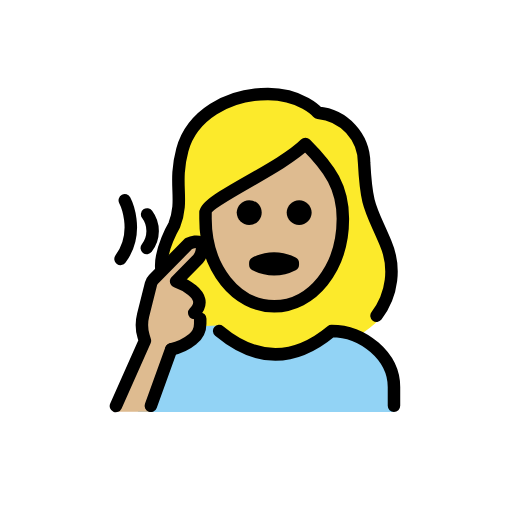
t = 0.00 s
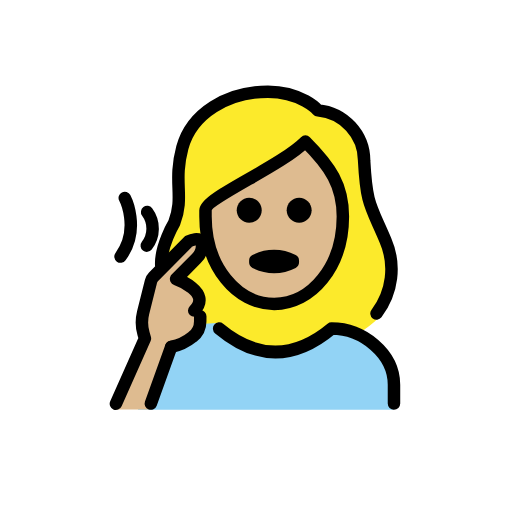
t = 0.48 s
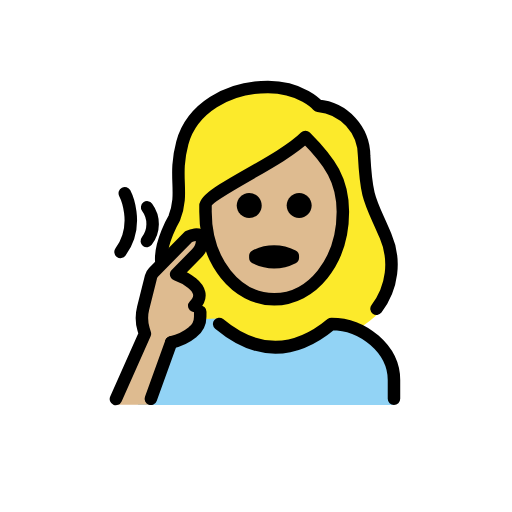
t = 1.43 s
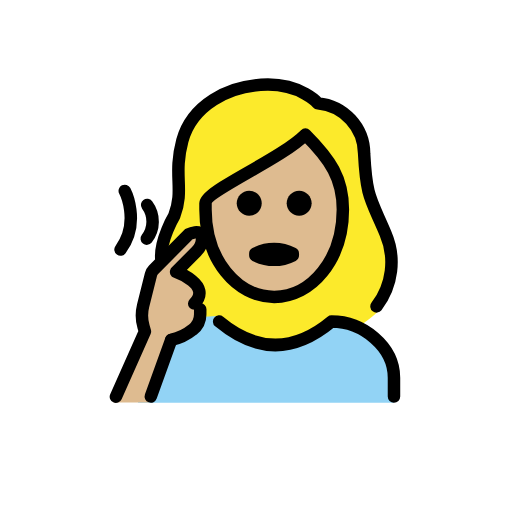
t = 1.90 s
t = 2.38 s: frame unchanged from t = 1.43 s, image omitted
t = 3.33 s: frame unchanged from t = 0.48 s, image omitted

The animated SVG that drew these frames (rendered in a browser with its animation timeline set to each time). Animation: 1 SMIL element (animateTransform=1); one cycle of 3.80 s, repeats indefinitely.

<?xml version='1.0' encoding='utf-8'?>
<svg xmlns="http://www.w3.org/2000/svg" id="emoji" viewBox="-5 -5 82 82" version="1.1" width="200" height="200" role="img">
  <title>OpenMoji: deaf woman: medium-light skin tone</title><g><g id="color">
    <path fill="#92D3F5" d="M17.0985,61l1-4c0.882-3.7223,3.2788-6.9071,6.6115-8.785c1.7304-0.9126,3.6858-1.3109,5.6353-1.148 c0.225,0.0313-1.3287,0.251-1.0783,0.3947c7.9961,4.5894,12.1261,4.8623,16.9794,1.8752c1.8003-1.1192,4.035-1.2848,5.9806-0.4431 c3.2977,1.4523,5.8715,4.5252,5.8715,8.1062v4" />
  </g>
  <g id="hair">
    <path fill="#fcea2b" d="M29.7468,47.1166c6.209,5.0127,12.4951,5.0127,18.7,0c1.5146,0.112,2.9698,0.6353,4.2089,1.5134 c1.0534-0.6931,2.0475-1.4724,2.972-2.33c1.1884-0.7148,3.125-8.2822,0.3916-13.0254c-0.4386-0.8533-0.8251-1.7325-1.1573-2.6326 c-1.4726-3.27-2.0234-4.4927-2.3486-10.5239c0.0273-3.6929-3.794-6.7842-7.4746-7.0928c-0.266-0.0182-0.5139-0.1418-0.6885-0.3433 c-0.0928-0.1-2.4082-2.6547-7.2432-2.6547c-6.2,0-11.4413,3.3818-12.743,8.226c-0.5339,2.0123-0.7246,4.1001-0.5641,6.1758 c0.2039,2.019-0.0563,4.0578-0.7607,5.9609c-0.2481,0.7561-0.627,1.4627-1.1193,2.0879l-1.08,5.8961l4.9189-5.5975l2.2051,2.0355 l-4.41,4.8624l3.6185,2.827l-0.113,4.7494L29.7468,47.1166z" />
  </g>
  <g id="skin">
    <path fill="#debb90" d="M18.8459,60.9583l3.2252-10.22c1.2814-0.2502,2.4901-0.7855,3.5366-1.5662 c0.7613-0.5853,1.2082-1.4904,1.21-2.4507l0.0062-0.8187l-0.9673-0.9151c2.9608-3.0021-2.9-5.0627-2.9-5.0627l3.2259-3.271 c0.637-0.5814,0.9781-1.419,0.9285-2.28c-0.1839-1.4763-2.15-0.483-2.15-0.483l-5.6295,5.7082 c-0.192,0.1954-0.3282,0.4387-0.3945,0.7046l-1.2649,5.0423c-0.2775,1.1067-0.253,2.2676,0.071,3.3616l0.22,0.7427l-4.7955,11.508 H18.8459z" />
    <path fill="#debb90" d="M28.4869,29.0647v0.957c0,7.6494,4.6093,13.6426,10.4941,13.6426s10.4942-5.9932,10.4942-13.6426 c0-4.6533-1.7784-7.5151-5.2842-11.1343c-2.8304,2.1706-5.8369,4.1012-8.9883,5.772 C32.5562,26.1736,28.9478,28.2287,28.4869,29.0647z" />
  </g>
  <g id="line">
    <path fill="none" stroke="#000000" stroke-linecap="round" stroke-linejoin="round" stroke-width="2" d="M58.0985,60v-3 c0-4.9941-5.0059-9-10-9c-6,5-12,5-18,0" />
    <g>
      <path fill="none" stroke="#000000" stroke-linecap="round" stroke-miterlimit="10" stroke-width="2" d="M18.5655,29.3344 c1.1934,1.6038,1.1699,3.8068-0.0575,5.3848" />
      <path fill="none" stroke="#000000" stroke-linecap="round" stroke-miterlimit="10" stroke-width="2" d="M14.9838,27.0754 c0,0,2.5694,4.9485-0.6794,9.3944" />
    </g>
    <g>
      <path fill="none" stroke="#000000" stroke-linecap="round" stroke-linejoin="round" stroke-width="2" d="M26.1041,45.1212 c2.9607-3.0021-2.9-5.0627-2.9-5.0627l3.226-3.271c0.637-0.5814,0.978-1.419,0.9284-2.28c-0.1838-1.4763-2.15-0.483-2.15-0.483 l-5.6295,5.7083c-0.192,0.1954-0.3282,0.4387-0.3944,0.7046L17.92,45.48c-0.2775,1.1067-0.253,2.2677,0.071,3.3617l0.22,0.7427 L13.5636,60.029" />
      <path fill="none" stroke="#000000" stroke-linecap="round" stroke-linejoin="round" stroke-width="2" d="M27.0713,46.0363 l-0.0062,0.8187c-0.0018,0.9603-0.4487,1.8654-1.21,2.4507c-0.9974,0.8119-2.1746,1.3735-3.4333,1.6379" />
      <line x1="22.4219" x2="19.1568" y1="50.9436" y2="60.0006" fill="none" stroke="#000000" stroke-linecap="round" stroke-linejoin="round" stroke-width="2" />
    </g>
    <g>
      <path fill="none" stroke="#000000" stroke-linecap="round" stroke-linejoin="round" stroke-width="2" d="M20.8292,37.926 c-0.204-3.01,2.0835-6.8738,2.0835-6.8738c1.6357-4.2-0.209-6.4512,1.291-12.0342c1.4795-5.5,7.2773-8.9658,13.709-8.9658 c5.4,0,8,3,8,3c4.169,0.374,7.373,3.8515,7.4052,8.0371c0.3867,7.18,1.0244,7.1523,3.4287,12.8222 c1.6689,3.8623,1.1153,8.3256-1.4466,11.6631" />
      <path d="M44.9127,29.0522c0,1.1046-0.8954,2-2,2s-2-0.8954-2-2s0.8954-2,2-2S44.9127,27.9476,44.9127,29.0522" />
      <path d="M36.9127,29.0522c0,1.1046-0.8954,2-2,2s-2-0.8954-2-2s0.8954-2,2-2S36.9127,27.9476,36.9127,29.0522" />
      <path fill="none" stroke="#000000" stroke-linejoin="round" stroke-width="2" d="M27.9127,30.0522c0,8,5,14,11,14s11-6,11-14 c0-5-2-8-6-12c-4,4-16,9-16,11V30.0522z" />
      <path fill="none" stroke="#000000" stroke-linecap="round" stroke-linejoin="round" stroke-width="2" d="M35.895,37.1205 c1.8826-0.9693,4.1174-0.9693,6,0v0.2729c-1.8826,0.9693-4.1174,0.9693-6,0V37.1205z" />
    </g>
  </g>
<animateTransform attributeName="transform" type="translate" values="0 0;0 -1.5;0 0" dur="3.8s" repeatCount="indefinite" /></g></svg>
